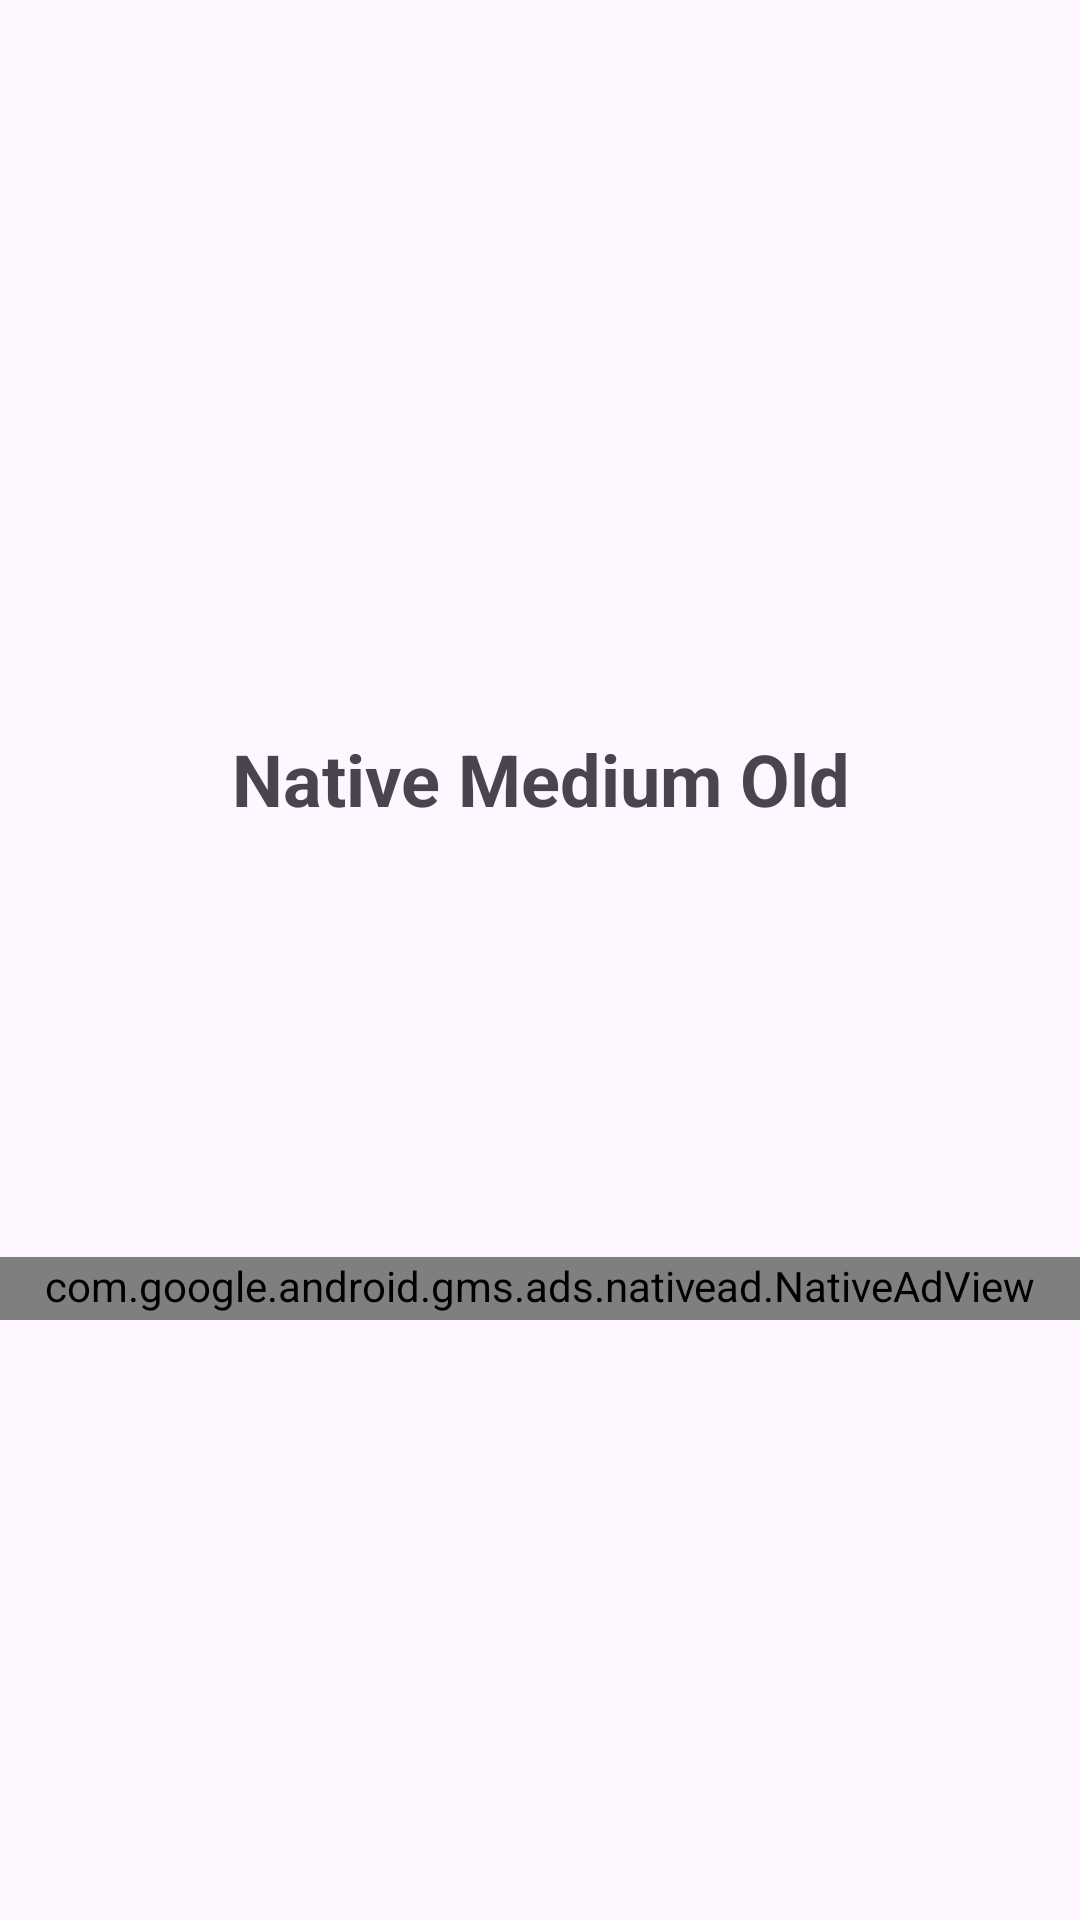

The Android layout XML behind this screen, and the referenced resources:
<!-- AndroidManifest.xml: application theme AppTheme -->
<!-- res/layout/activity_native_medium_old.xml -->
<?xml version="1.0" encoding="utf-8"?>
<androidx.constraintlayout.widget.ConstraintLayout xmlns:android="http://schemas.android.com/apk/res/android"
    xmlns:app="http://schemas.android.com/apk/res-auto"
    xmlns:tools="http://schemas.android.com/tools"
    android:id="@+id/main"
    android:layout_width="match_parent"
    android:layout_height="match_parent"
    tools:context=".view.activity.native_ad.native_medium.NativeMediumOldActivity">

    <LinearLayout
        android:id="@+id/layoutView"
        android:layout_width="match_parent"
        android:layout_height="0dp"
        android:gravity="center"
        android:orientation="vertical"
        app:layout_constraintBottom_toTopOf="@+id/layoutAds"
        app:layout_constraintEnd_toEndOf="parent"
        app:layout_constraintStart_toStartOf="parent"
        app:layout_constraintTop_toTopOf="parent">

        <androidx.appcompat.widget.AppCompatImageView
            android:id="@+id/btnNothing"
            android:layout_width="100dp"
            android:layout_height="100dp"
            app:srcCompat="@drawable/ic_admob" />

        <androidx.appcompat.widget.AppCompatTextView
            android:layout_width="wrap_content"
            android:layout_height="45dp"
            android:gravity="center"
            android:text="@string/txt_native_medium_old"
            android:textSize="24sp"
            android:textStyle="bold" />
    </LinearLayout>

    <FrameLayout
        android:id="@+id/layoutAds"
        android:layout_width="match_parent"
        android:layout_height="wrap_content"
        android:layout_marginBottom="200dp"
        app:layout_constraintBottom_toBottomOf="parent"
        app:layout_constraintEnd_toEndOf="parent"
        app:layout_constraintStart_toStartOf="parent">

        <ViewStub
            android:layout_width="match_parent"
            android:layout_height="wrap_content"
            android:layout="@layout/native_ad_template_medium_old"
            tools:visibility="visible" />

    </FrameLayout>

</androidx.constraintlayout.widget.ConstraintLayout>
<!-- res/layout/native_ad_template_medium_old.xml (included above) -->
<?xml version="1.0" encoding="utf-8"?>
<com.google.android.gms.ads.nativead.NativeAdView xmlns:android="http://schemas.android.com/apk/res/android"
    xmlns:app="http://schemas.android.com/apk/res-auto"
    xmlns:tools="http://schemas.android.com/tools"
    android:id="@+id/nativeAdView"
    android:layout_width="match_parent"
    android:layout_height="wrap_content"
    android:paddingBottom="2dp"
    tools:background="#DCDCDC">

    <androidx.constraintlayout.widget.ConstraintLayout
        android:layout_width="match_parent"
        android:layout_height="match_parent"
        android:background="@drawable/ads_bg_rounded_container">

        <com.google.android.material.textview.MaterialTextView
            android:id="@+id/ad_attribute"
            android:layout_width="wrap_content"
            android:layout_height="wrap_content"
            android:background="@drawable/ads_bg_corner"
            android:includeFontPadding="false"
            android:padding="4dp"
            android:text="@string/ad"
            android:textColor="@android:color/white"
            android:textSize="12sp"
            android:textStyle="bold"
            app:layout_constraintStart_toStartOf="parent"
            app:layout_constraintTop_toTopOf="parent" />

        
        <androidx.constraintlayout.utils.widget.ImageFilterView
            android:id="@+id/ad_icon"
            android:layout_width="0dp"
            android:layout_height="0dp"
            android:layout_marginStart="4dp"
            android:adjustViewBounds="true"
            app:layout_constraintBottom_toBottomOf="@+id/ad_body"
            app:layout_constraintDimensionRatio="h,1:1"
            app:layout_constraintHeight_min="40dp"
            app:layout_constraintStart_toEndOf="@+id/ad_attribute"
            app:layout_constraintTop_toTopOf="@+id/ad_headline"
            app:round="6dp"
            tools:srcCompat="@tools:sample/avatars" />

        
        <TextView
            android:id="@+id/ad_headline"
            android:layout_width="0dp"
            android:layout_height="wrap_content"
            android:layout_marginStart="12dp"
            android:layout_marginTop="12dp"
            android:layout_marginEnd="12dp"
            android:ellipsize="end"
            android:maxLines="1"
            android:textStyle="bold"
            app:layout_constraintEnd_toEndOf="parent"
            app:layout_constraintStart_toEndOf="@+id/ad_icon"
            app:layout_constraintTop_toTopOf="parent"
            tools:text="Test Ad: Google Ads" />

        
        <TextView
            android:id="@+id/ad_body"
            android:layout_width="0dp"
            android:layout_height="wrap_content"
            android:maxLines="2"
            android:textSize="12sp"
            app:layout_constraintEnd_toEndOf="@+id/ad_headline"
            app:layout_constraintStart_toStartOf="@+id/ad_headline"
            app:layout_constraintTop_toBottomOf="@+id/ad_headline"
            tools:text="@tools:sample/lorem/random" />

        
        <com.google.android.gms.ads.nativead.MediaView
            android:id="@+id/ad_media"
            android:layout_width="0dp"
            android:layout_height="0dp"
            android:layout_marginTop="12dp"
            app:layout_constraintDimensionRatio="h,2:1"
            app:layout_constraintEnd_toEndOf="parent"
            app:layout_constraintHeight_min="120dp"
            app:layout_constraintStart_toStartOf="parent"
            app:layout_constraintTop_toBottomOf="@+id/ad_body"
            tools:background="?attr/colorSurfaceContainerHighest" />

        
        <Button
            android:id="@+id/ad_call_to_action"
            android:layout_width="0dp"
            android:layout_height="wrap_content"
            android:layout_marginHorizontal="16dp"
            android:layout_marginVertical="8dp"
            android:textAppearance="@style/TextAppearance.Material3.TitleMedium"
            android:textColor="@color/white"
            app:layout_constraintBottom_toBottomOf="parent"
            app:layout_constraintEnd_toEndOf="parent"
            app:layout_constraintStart_toStartOf="parent"
            app:layout_constraintTop_toBottomOf="@+id/ad_media"
            tools:text="Call to Action" />
    </androidx.constraintlayout.widget.ConstraintLayout>
</com.google.android.gms.ads.nativead.NativeAdView>
<!-- resources referenced by this layout -->
<resources>
  <color name="white">#FFFFFFFF</color>
  <!-- drawable ads_bg_corner (drawable) -->
  <?xml version="1.0" encoding="utf-8"?>
  <shape xmlns:android="http://schemas.android.com/apk/res/android">
      <corners
          android:bottomRightRadius="8dp"
          android:topLeftRadius="8dp" />
      <solid android:color="?attr/colorPrimary" />
  </shape>
  <!-- drawable ads_bg_rounded_container (drawable) -->
  <?xml version="1.0" encoding="utf-8"?>
  <shape xmlns:android="http://schemas.android.com/apk/res/android">
      <corners android:radius="8dp" />
      <solid android:color="?attr/colorSurfaceContainerHigh" />
  </shape>
  <string name="ad">Ad</string>
  <string name="txt_native_medium_old">Native Medium Old</string>
  <style name="AppTheme" parent="Theme.Material3.Light.NoActionBar">
          
          <item name="colorPrimary">@color/black</item>
      </style>
  <color name="black">#FF000000</color>
</resources>
